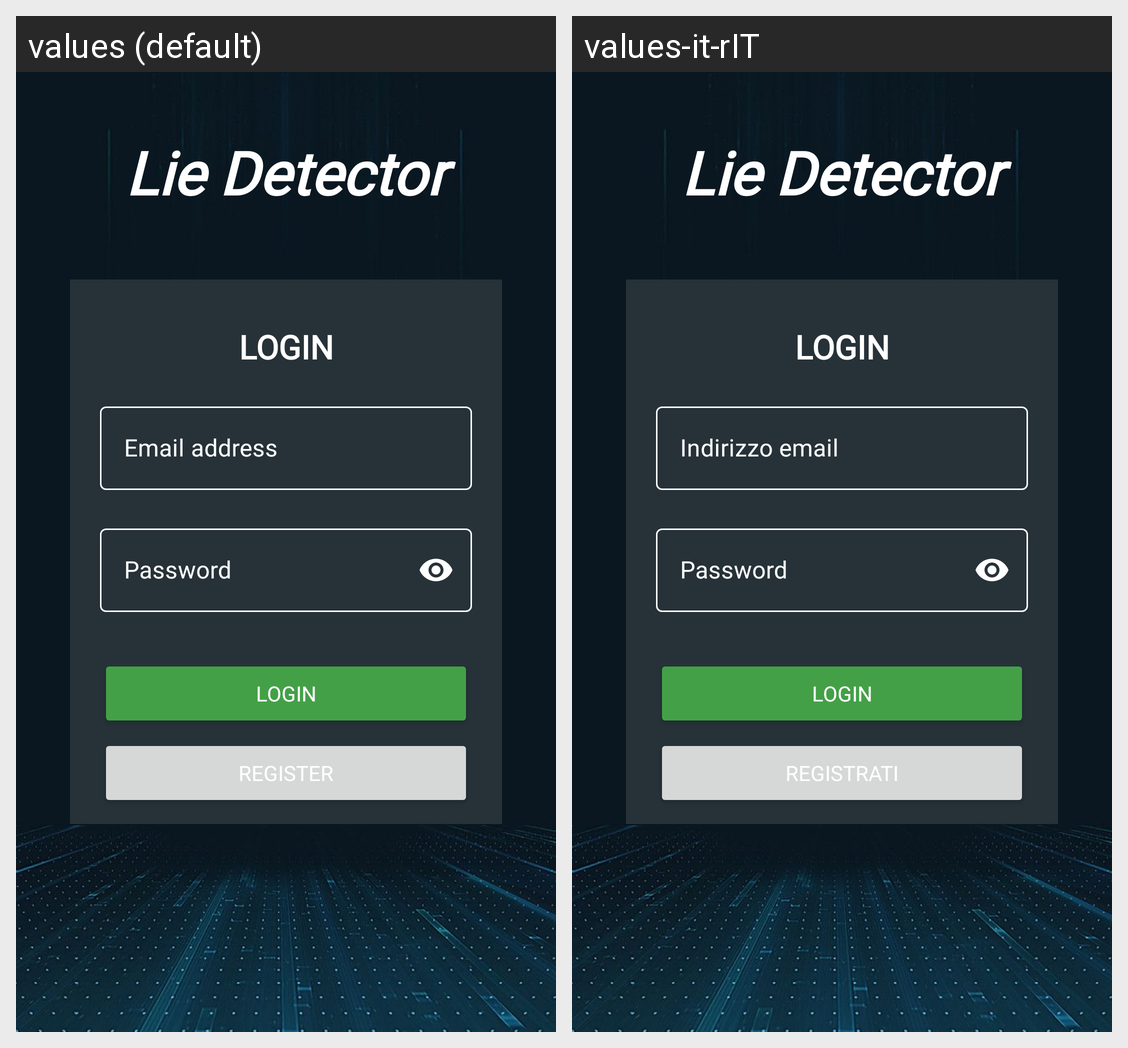

The same Android screen rendered under two of its app's locales, left to right. List the strings drawn on it with the default value and each locale's translation.
Android screen res/layout/activity_login.xml rendered under 2 locales, left to right: values (default), values-it-rIT. Device: Nexus 5 (rendered at 1080×1920; each locale shown at half size, 540×960, under a caption strip naming it); theme AppTheme.
Strings drawn on this screen, with the default value and each locale's value (text and hints the layout hard-codes, and strings that could not be matched under every locale, appear in the picture but are not listed):

app_name
  values: Lie Detector
  values-it-rIT: Lie Detector  [not translated; the default value is used]

login
  values: Login
  values-it-rIT: Login  [not translated; the default value is used]

email_address
  values: Email address
  values-it-rIT: Indirizzo email

password
  values: Password
  values-it-rIT: Password  [not translated; the default value is used]

registrati
  values: Register
  values-it-rIT: Registrati
